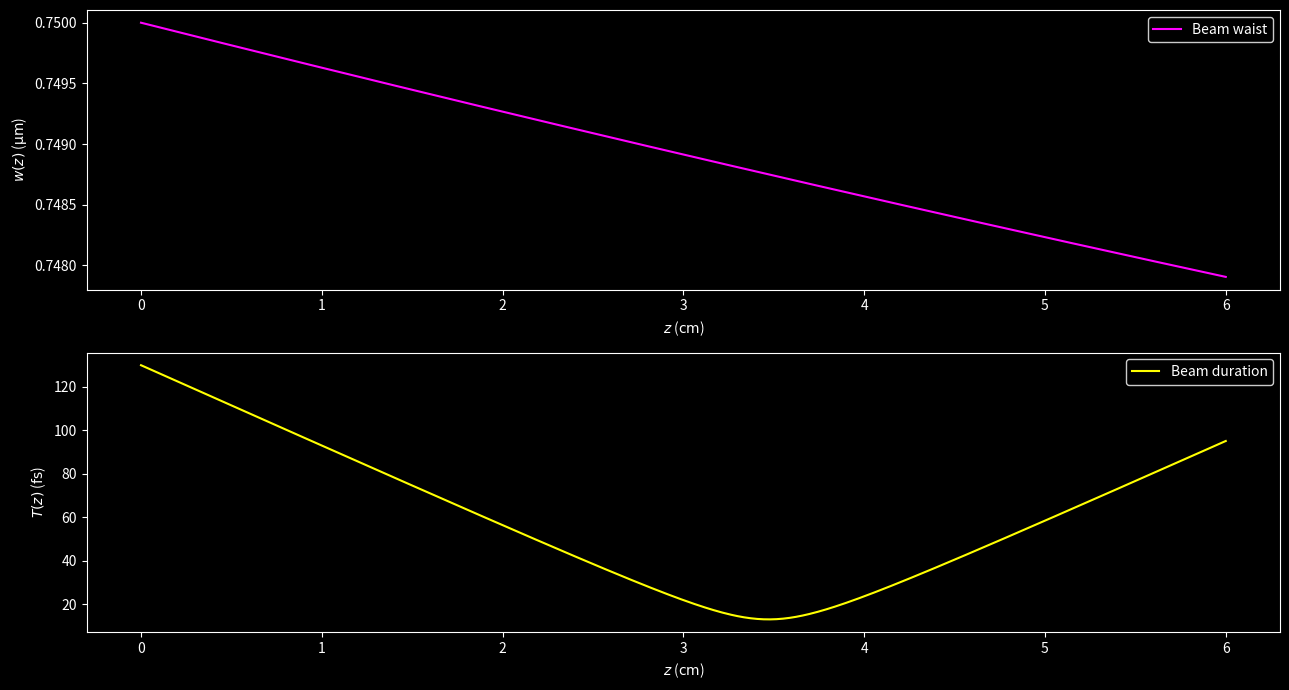
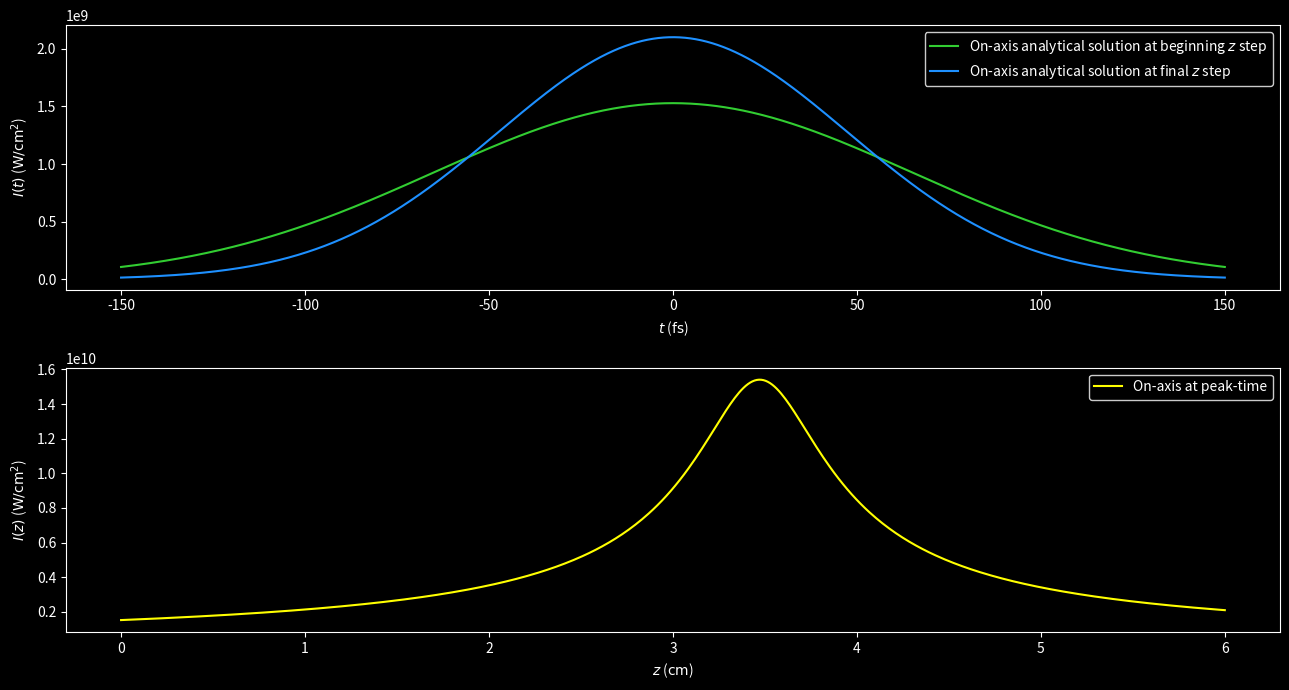
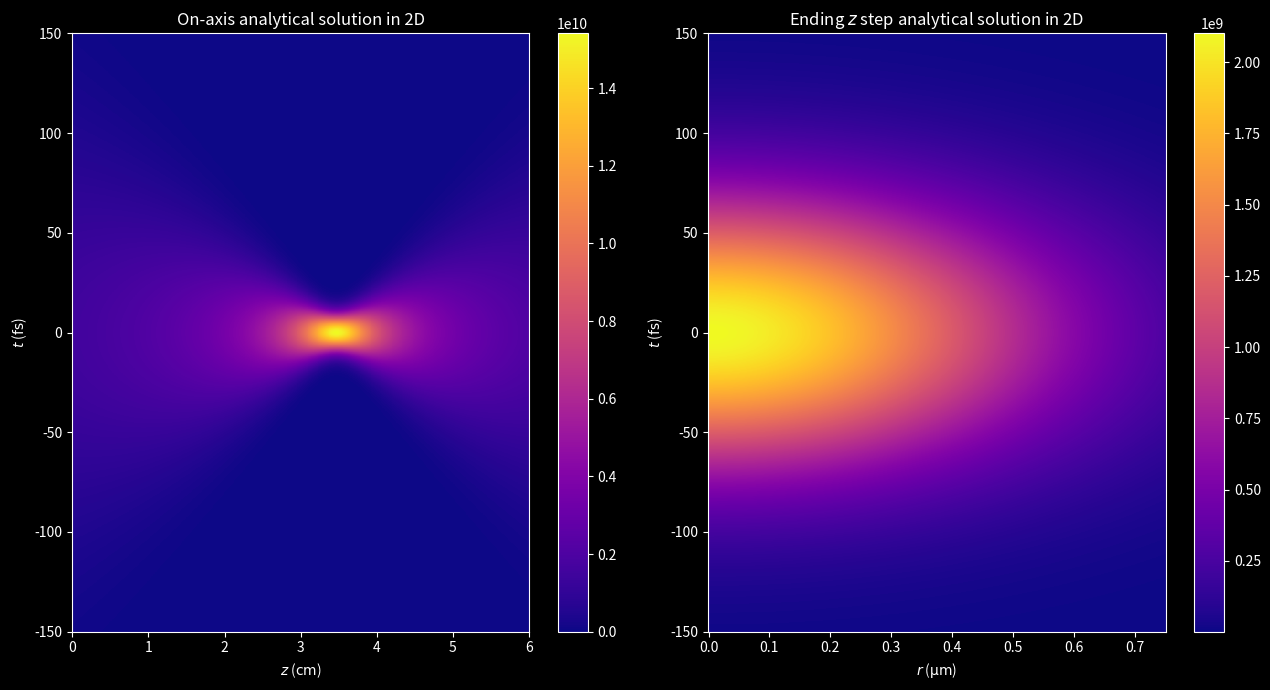
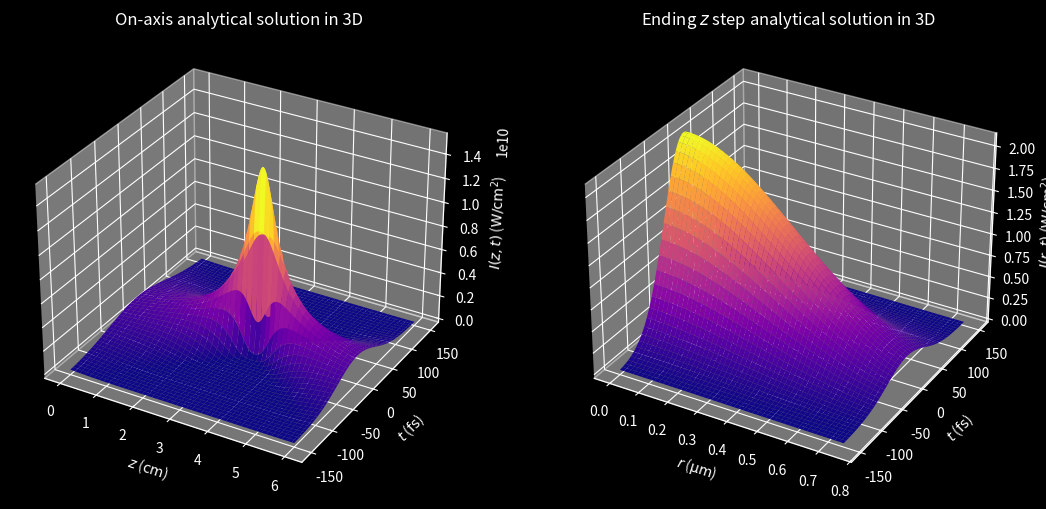

Recreate these plots in Python, in order.
"""
This program represents graphically the 2D propagation equation of a laser pulse
due to diffraction and second order group velocity dispersion (GVD) with cylindrical
coordinates and radial symmetry.

UPPE:           ∂E/∂z = i/(2k) ∇²E - ik''/2 ∂²E/∂t²

E: envelope.
i: imaginary unit.
r: radial coordinate.
z: distance coordinate.
t: time coordinate.
k: wavenumber (in the interacting media).
∇²: laplace operator (for the transverse direction).
"""

import matplotlib as mpl
import matplotlib.pyplot as plt
import numpy as np

IM_UNIT = 1j
PI = np.pi

## Set parameters (grid spacing, propagation step, etc.)
# Radial (r) grid
INI_RADI_COOR, FIN_RADI_COOR, N_RADI_NODES = 0, 75e-5, 500
RADI_STEP_LEN = (FIN_RADI_COOR - INI_RADI_COOR) / (N_RADI_NODES - 1)
AXIS_NODE = int(-INI_RADI_COOR / RADI_STEP_LEN)
# Propagation (z) grid
INI_DISTANCE_COOR, FIN_DISTANCE_COOR, N_STEPS = 0, 6e-2, 500
DISTANCE_STEP_LEN = FIN_DISTANCE_COOR / N_STEPS
# Time (t) grid
INI_TIME_COOR, FIN_TIME_COOR, N_TIME_NODES = -150e-15, 150e-15, 2048
TIME_STEP_LEN = (FIN_TIME_COOR - INI_TIME_COOR) / (N_TIME_NODES - 1)
PEAK_NODE = N_TIME_NODES // 2
radi_array = np.linspace(INI_RADI_COOR, FIN_RADI_COOR, N_RADI_NODES)
dist_array = np.linspace(INI_DISTANCE_COOR, FIN_DISTANCE_COOR, N_STEPS + 1)
time_array = np.linspace(INI_TIME_COOR, FIN_TIME_COOR, N_TIME_NODES)
radi_2d_array, time_2d_array = np.meshgrid(radi_array, time_array, indexing="ij")
dist_2d_array_2, time_2d_array_2 = np.meshgrid(dist_array, time_array, indexing="ij")

## Set beam and media parameters
LIGHT_SPEED = 299792458
PERMITTIVITY = 8.8541878128e-12
LIN_REF_IND_WATER = 1.334
GVD_COEF_WATER = 241e-28

WAVELENGTH_0 = 800e-9
WAIST_0 = 75e-5
PEAK_TIME = 130e-15
ENERGY = 2.2e-6
FOCAL_LENGTH = 20
CHIRP = -10

## Set dictionaries for better organization
MEDIA = {
    "WATER": {
        "LIN_REF_IND": LIN_REF_IND_WATER,
        "GVD_COEF": GVD_COEF_WATER,
        "INT_FACTOR": 0.5 * LIGHT_SPEED * PERMITTIVITY * LIN_REF_IND_WATER,
    },
    "VACUUM": {
        "LIGHT_SPEED": LIGHT_SPEED,
        "PERMITTIVITY": PERMITTIVITY,
    },
}

WAVENUMBER_0 = 2 * PI / WAVELENGTH_0
WAVENUMBER = 2 * PI * LIN_REF_IND_WATER / WAVELENGTH_0
POWER = ENERGY / (PEAK_TIME * np.sqrt(0.5 * PI))
INTENSITY = 2 * POWER / (PI * WAIST_0**2)
AMPLITUDE = np.sqrt(INTENSITY / MEDIA["WATER"]["INT_FACTOR"])

## Set dictionaries for better organization
BEAM = {
    "WAVELENGTH_0": WAVELENGTH_0,
    "WAIST_0": WAIST_0,
    "PEAK_TIME": PEAK_TIME,
    "ENERGY": ENERGY,
    "FOCAL_LENGTH": FOCAL_LENGTH,
    "CHIRP": CHIRP,
    "WAVENUMBER_0": WAVENUMBER_0,
    "WAVENUMBER": WAVENUMBER,
    "POWER": POWER,
    "INTENSITY": INTENSITY,
    "AMPLITUDE": AMPLITUDE,
}

## Analytical solution for a Gaussian beam
# Set arrays
envelope_radial_sol = np.empty([N_RADI_NODES, N_STEPS + 1], dtype=complex)
envelope_time_sol = np.empty([N_STEPS + 1, N_TIME_NODES], dtype=complex)
envelope_fin_sol = np.empty([N_RADI_NODES, N_TIME_NODES], dtype=complex)
envelope_axis_sol = np.empty_like(envelope_time_sol)

# Set variables
RAYLEIGH_LEN = 0.5 * BEAM["WAVENUMBER"] * BEAM["WAIST_0"] ** 2
DISPERSION_LEN = 0.5 * BEAM["PEAK_TIME"] ** 2 / MEDIA["WATER"]["GVD_COEF"]
LENS_DISTANCE = BEAM["FOCAL_LENGTH"] / (1 + (BEAM["FOCAL_LENGTH"] / RAYLEIGH_LEN) ** 2)
beam_waist = BEAM["WAIST_0"] * np.sqrt(
    (1 - dist_array / BEAM["FOCAL_LENGTH"]) ** 2 + (dist_array / RAYLEIGH_LEN) ** 2
)
beam_duration = BEAM["PEAK_TIME"] * np.sqrt(
    (1 + BEAM["CHIRP"] * dist_array / DISPERSION_LEN) ** 2
    + (dist_array / DISPERSION_LEN) ** 2
)
beam_radius = (
    dist_array
    - LENS_DISTANCE
    + (LENS_DISTANCE * (BEAM["FOCAL_LENGTH"] - LENS_DISTANCE))
    / (dist_array - LENS_DISTANCE)
)
gouy_radial_phase = np.atan(
    (dist_array - LENS_DISTANCE)
    / np.sqrt(BEAM["FOCAL_LENGTH"] * LENS_DISTANCE - LENS_DISTANCE**2)
)
gouy_time_phase = 0.5 * np.atan(
    -dist_array / (DISPERSION_LEN + BEAM["CHIRP"] * dist_array)
)
#
ratio_term = BEAM["WAIST_0"] / beam_waist[np.newaxis, :]
sqrt_term = np.sqrt(BEAM["PEAK_TIME"] / beam_duration[:, np.newaxis])
decay_radial_term = (radi_array[:, np.newaxis] / beam_waist) ** 2
decay_time_term = (time_array / beam_duration[:, np.newaxis]) ** 2
prop_radial_term = (
    0.5 * IM_UNIT * BEAM["WAVENUMBER"] * radi_array[:, np.newaxis] ** 2 / beam_radius
)
prop_time_term = 1 + IM_UNIT * (
    BEAM["CHIRP"]
    + (1 + BEAM["CHIRP"] ** 2) * (dist_array[:, np.newaxis] / DISPERSION_LEN)
)
gouy_radial_term = IM_UNIT * gouy_radial_phase[np.newaxis, :]
gouy_time_term = IM_UNIT * gouy_time_phase[:, np.newaxis]

# Compute solution
envelope_radial_sol = ratio_term * np.exp(
    -decay_radial_term + prop_radial_term - gouy_radial_term
)
envelope_time_sol = sqrt_term * np.exp(
    -decay_time_term * prop_time_term - gouy_time_term
)
envelope_fin_sol = BEAM["AMPLITUDE"] * (
    envelope_radial_sol[:, -1, np.newaxis] * envelope_time_sol[-1, :]
)
envelope_axis_sol = BEAM["AMPLITUDE"] * (
    envelope_radial_sol[AXIS_NODE, :, np.newaxis] * envelope_time_sol
)

### Plots
plt.style.use("dark_background")
cmap_option = mpl.colormaps["plasma"]
figsize_option = (13, 7)

# Set up conversion factors
RADI_FACTOR = 1000
DIST_FACTOR = 100
TIME_FACTOR = 1e15
AREA_FACTOR = 1e-4
# Set up plotting grid (mm, cm and s)
radi_2d_array = RADI_FACTOR * radi_2d_array
dist_2d_array_2 = DIST_FACTOR * dist_2d_array_2
time_2d_array = TIME_FACTOR * time_2d_array
time_2d_array_2 = TIME_FACTOR * time_2d_array_2
dist_array = dist_2d_array_2[:, 0]
time_array = time_2d_array_2[0, :]

# Set up intensities (W/cm^2)
plot_beam_waist = RADI_FACTOR * beam_waist
plot_beam_duration = TIME_FACTOR * beam_duration
plot_int_axis_sol = (
    AREA_FACTOR * MEDIA["WATER"]["INT_FACTOR"] * np.abs(envelope_axis_sol) ** 2
)
plot_int_fin_sol = (
    AREA_FACTOR * MEDIA["WATER"]["INT_FACTOR"] * np.abs(envelope_fin_sol) ** 2
)

## Set up figure 1
fig1, (ax1, ax2) = plt.subplots(2, 1, figsize=figsize_option)
# Subplot 1
ax1.plot(
    dist_array, plot_beam_waist, color="#FF00FF", linestyle="-", label="Beam waist"
)
ax1.set(xlabel=r"$z$ ($\mathrm{cm}$)", ylabel=r"$w(z)$ ($\mathrm{\mu m}$)")
ax1.legend(facecolor="black", edgecolor="white")
# Subplot 2
ax2.plot(
    dist_array,
    plot_beam_duration,
    color="#FFFF00",
    linestyle="-",
    label="Beam duration",
)
ax2.set(xlabel=r"$z$ ($\mathrm{cm}$)", ylabel=r"$T(z)$ ($\mathrm{fs}$)")
ax2.legend(facecolor="black", edgecolor="white")

fig1.tight_layout()
plt.show()

## Set up figure 2
fig2, (ax3, ax4) = plt.subplots(2, 1, figsize=figsize_option)
# Subplot 1
ax3.plot(
    time_array,
    plot_int_axis_sol[0, :],
    color="#32CD32",  # Lime green
    linestyle="-",
    label=r"On-axis analytical solution at beginning $z$ step",
)
ax3.plot(
    time_array,
    plot_int_axis_sol[-1, :],
    color="#1E90FF",  # Electric Blue
    linestyle="-",
    label=r"On-axis analytical solution at final $z$ step",
)
ax3.set(xlabel=r"$t$ ($\mathrm{fs}$)", ylabel=r"$I(t)$ ($\mathrm{W/{cm}^2}$)")
ax3.legend(facecolor="black", edgecolor="white")
# Subplot 2
ax4.plot(
    dist_array,
    plot_int_axis_sol[:, PEAK_NODE],
    color="#FFFF00",  # Pure yellow
    linestyle="-",
    label="On-axis at peak-time",
)
ax4.set(xlabel=r"$z$ ($\mathrm{cm}$)", ylabel=r"$I(z)$ ($\mathrm{W/{cm}^2}$)")
ax4.legend(facecolor="black", edgecolor="white")

fig2.tight_layout()
plt.show()

## Set up figure 3
fig3, (ax5, ax6) = plt.subplots(1, 2, figsize=figsize_option)
# Subplot 1
fig3_1 = ax5.pcolormesh(
    dist_2d_array_2,
    time_2d_array_2,
    plot_int_axis_sol,
    cmap=cmap_option,
)
fig3.colorbar(fig3_1, ax=ax5)
ax5.set(xlabel=r"$z$ ($\mathrm{cm}$)", ylabel=r"$t$ ($\mathrm{fs}$)")
ax5.set_title("On-axis analytical solution in 2D")
# Subplot 2
fig3_1 = ax6.pcolormesh(
    radi_2d_array, time_2d_array, plot_int_fin_sol, cmap=cmap_option
)
fig3.colorbar(fig3_1, ax=ax6)
ax6.set(xlabel=r"$r$ ($\mathrm{\mu m}$)", ylabel=r"$t$ ($\mathrm{fs}$)")
ax6.set_title(r"Ending $z$ step analytical solution in 2D")

fig3.tight_layout()
plt.show()

## Set up figure 4
fig4, (ax7, ax8) = plt.subplots(
    1, 2, figsize=figsize_option, subplot_kw={"projection": "3d"}
)
# Subplot 1
ax7.plot_surface(
    dist_2d_array_2,
    time_2d_array_2,
    plot_int_axis_sol,
    cmap=cmap_option,
    linewidth=0,
    antialiased=True,
)
ax7.set(
    xlabel=r"$z$ ($\mathrm{cm}$)",
    ylabel=r"$t$ ($\mathrm{fs}$)",
    zlabel=r"$I(z,t)$ ($\mathrm{W/{cm}^2}$)",
)
ax7.set_title("On-axis analytical solution in 3D")
# Subplot 2
ax8.plot_surface(
    radi_2d_array,
    time_2d_array,
    plot_int_fin_sol,
    cmap=cmap_option,
    linewidth=0,
    antialiased=True,
)
ax8.set(
    xlabel=r"$r$ ($\mathrm{\mu m}$)",
    ylabel=r"$t$ ($\mathrm{fs}$)",
    zlabel=r"$I(r,t)$ ($\mathrm{W/{cm}^2}$)",
)
ax8.set_title(r"Ending $z$ step analytical solution in 3D")

# fig4.tight_layout()  # Add more padding between subplots
plt.show()
